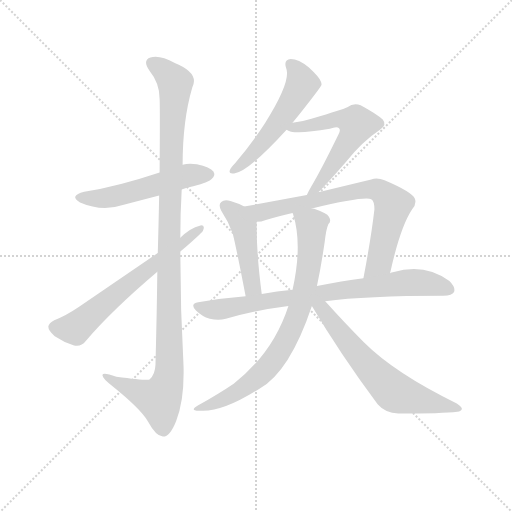
t = 0.00 s
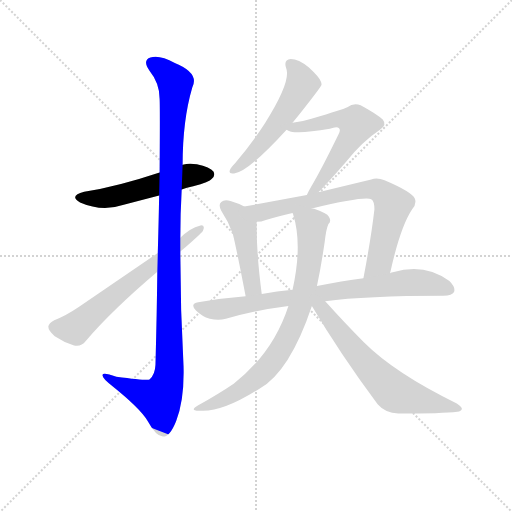
t = 1.71 s
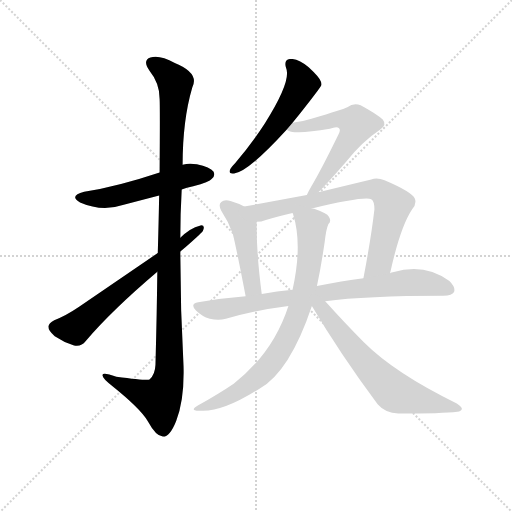
t = 3.42 s
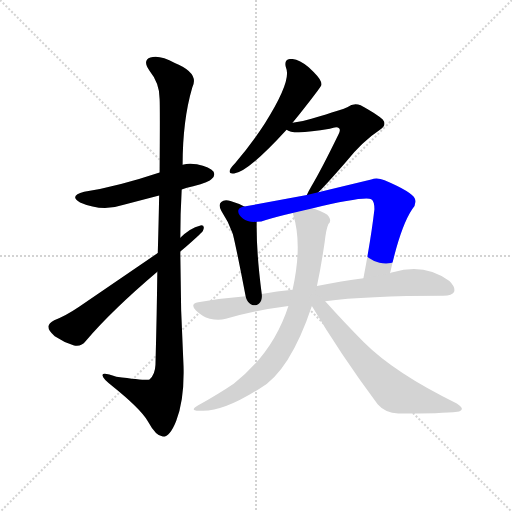
t = 5.13 s
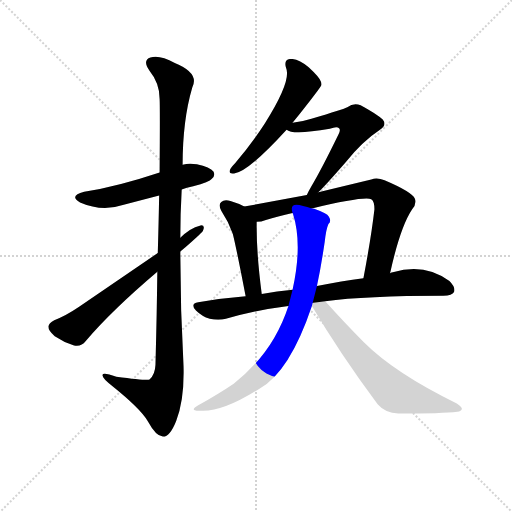
t = 6.84 s
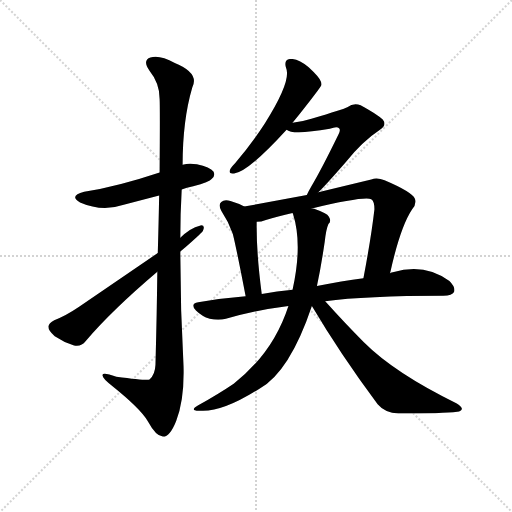
t = 8.56 s

The animated SVG that drew these frames (rendered in a browser with its animation timeline set to each time). Animation: 10 CSS @keyframes rules; one cycle of 8.55 s.

<svg version="1.1" viewBox="0 0 1024 1024" xmlns="http://www.w3.org/2000/svg">
  <g stroke="lightgray" stroke-dasharray="1,1" stroke-width="1" transform="scale(4, 4)">
    <line x1="0" y1="0" x2="256" y2="256"></line>
    <line x1="256" y1="0" x2="0" y2="256"></line>
    <line x1="128" y1="0" x2="128" y2="256"></line>
    <line x1="0" y1="128" x2="256" y2="128"></line>
  </g>
  <g transform="scale(0.92, -0.92) translate(60, -850)">
    <style type="text/css">
      
        @keyframes keyframes0 {
          from {
            stroke: blue;
            stroke-dashoffset: 541;
            stroke-width: 128;
          }
          64% {
            animation-timing-function: step-end;
            stroke: blue;
            stroke-dashoffset: 0;
            stroke-width: 128;
          }
          to {
            stroke: black;
            stroke-width: 1024;
          }
        }
        #make-me-a-hanzi-animation-0 {
          animation: keyframes0 0.6902669270833334s both;
          animation-delay: 0s;
          animation-timing-function: linear;
        }
      
        @keyframes keyframes1 {
          from {
            stroke: blue;
            stroke-dashoffset: 1143;
            stroke-width: 128;
          }
          79% {
            animation-timing-function: step-end;
            stroke: blue;
            stroke-dashoffset: 0;
            stroke-width: 128;
          }
          to {
            stroke: black;
            stroke-width: 1024;
          }
        }
        #make-me-a-hanzi-animation-1 {
          animation: keyframes1 1.18017578125s both;
          animation-delay: 0.6902669270833334s;
          animation-timing-function: linear;
        }
      
        @keyframes keyframes2 {
          from {
            stroke: blue;
            stroke-dashoffset: 648;
            stroke-width: 128;
          }
          68% {
            animation-timing-function: step-end;
            stroke: blue;
            stroke-dashoffset: 0;
            stroke-width: 128;
          }
          to {
            stroke: black;
            stroke-width: 1024;
          }
        }
        #make-me-a-hanzi-animation-2 {
          animation: keyframes2 0.77734375s both;
          animation-delay: 1.8704427083333335s;
          animation-timing-function: linear;
        }
      
        @keyframes keyframes3 {
          from {
            stroke: blue;
            stroke-dashoffset: 546;
            stroke-width: 128;
          }
          64% {
            animation-timing-function: step-end;
            stroke: blue;
            stroke-dashoffset: 0;
            stroke-width: 128;
          }
          to {
            stroke: black;
            stroke-width: 1024;
          }
        }
        #make-me-a-hanzi-animation-3 {
          animation: keyframes3 0.6943359375s both;
          animation-delay: 2.6477864583333335s;
          animation-timing-function: linear;
        }
      
        @keyframes keyframes4 {
          from {
            stroke: blue;
            stroke-dashoffset: 593;
            stroke-width: 128;
          }
          66% {
            animation-timing-function: step-end;
            stroke: blue;
            stroke-dashoffset: 0;
            stroke-width: 128;
          }
          to {
            stroke: black;
            stroke-width: 1024;
          }
        }
        #make-me-a-hanzi-animation-4 {
          animation: keyframes4 0.7325846354166666s both;
          animation-delay: 3.3421223958333335s;
          animation-timing-function: linear;
        }
      
        @keyframes keyframes5 {
          from {
            stroke: blue;
            stroke-dashoffset: 466;
            stroke-width: 128;
          }
          60% {
            animation-timing-function: step-end;
            stroke: blue;
            stroke-dashoffset: 0;
            stroke-width: 128;
          }
          to {
            stroke: black;
            stroke-width: 1024;
          }
        }
        #make-me-a-hanzi-animation-5 {
          animation: keyframes5 0.6292317708333334s both;
          animation-delay: 4.07470703125s;
          animation-timing-function: linear;
        }
      
        @keyframes keyframes6 {
          from {
            stroke: blue;
            stroke-dashoffset: 759;
            stroke-width: 128;
          }
          71% {
            animation-timing-function: step-end;
            stroke: blue;
            stroke-dashoffset: 0;
            stroke-width: 128;
          }
          to {
            stroke: black;
            stroke-width: 1024;
          }
        }
        #make-me-a-hanzi-animation-6 {
          animation: keyframes6 0.86767578125s both;
          animation-delay: 4.703938802083333s;
          animation-timing-function: linear;
        }
      
        @keyframes keyframes7 {
          from {
            stroke: blue;
            stroke-dashoffset: 811;
            stroke-width: 128;
          }
          73% {
            animation-timing-function: step-end;
            stroke: blue;
            stroke-dashoffset: 0;
            stroke-width: 128;
          }
          to {
            stroke: black;
            stroke-width: 1024;
          }
        }
        #make-me-a-hanzi-animation-7 {
          animation: keyframes7 0.9099934895833334s both;
          animation-delay: 5.571614583333333s;
          animation-timing-function: linear;
        }
      
        @keyframes keyframes8 {
          from {
            stroke: blue;
            stroke-dashoffset: 790;
            stroke-width: 128;
          }
          72% {
            animation-timing-function: step-end;
            stroke: blue;
            stroke-dashoffset: 0;
            stroke-width: 128;
          }
          to {
            stroke: black;
            stroke-width: 1024;
          }
        }
        #make-me-a-hanzi-animation-8 {
          animation: keyframes8 0.8929036458333334s both;
          animation-delay: 6.481608072916666s;
          animation-timing-function: linear;
        }
      
        @keyframes keyframes9 {
          from {
            stroke: blue;
            stroke-dashoffset: 655;
            stroke-width: 128;
          }
          68% {
            animation-timing-function: step-end;
            stroke: blue;
            stroke-dashoffset: 0;
            stroke-width: 128;
          }
          to {
            stroke: black;
            stroke-width: 1024;
          }
        }
        #make-me-a-hanzi-animation-9 {
          animation: keyframes9 0.7830403645833334s both;
          animation-delay: 7.374511718749999s;
          animation-timing-function: linear;
        }
      
    </style>
    
      <path d="M 335 438 Q 345 442 360 445 Q 396 455 400 461 Q 409 468 404 477 Q 397 487 368 493 Q 350 496 337 492 L 287 475 Q 194 444 123 433 Q 89 424 114 410 Q 162 389 209 405 L 286 425 L 335 438 Z" fill="lightgray"></path>
    
      <path d="M 282 259 Q 281 171 278 57 Q 277 35 265 25 Q 261 22 193 31 Q 160 43 163 33 Q 164 26 184 11 Q 245 -38 261 -65 Q 279 -98 294 -99 Q 309 -100 323 -65 Q 341 -20 339 54 Q 332 178 332 303 L 332 333 Q 332 385 335 438 L 337 492 Q 337 589 358 660 Q 374 691 320 713 Q 286 732 267 725 Q 249 719 265 696 Q 287 669 287 635 Q 288 619 287 475 L 286 425 Q 285 370 283 300 L 282 259 Z" fill="lightgray"></path>
    
      <path d="M 283 300 L 112 183 Q 81 162 58 154 Q 46 148 45 140 Q 45 131 59 119 Q 78 106 101 99 Q 117 96 126 108 Q 183 175 282 259 L 332 303 Q 377 342 381 348 Q 387 361 376 360 Q 352 354 332 333 L 283 300 Z" fill="lightgray"></path>
    
      <path d="M 576 583 Q 639 662 639 666 Q 639 669 638 672 Q 635 682 611 704 Q 589 722 572 722 Q 556 721 562 702 Q 574 674 516 582 Q 489 540 451 495 Q 442 486 440 481 Q 436 471 449 473 Q 479 476 563 568 L 576 583 Z" fill="lightgray"></path>
    
      <path d="M 632 432 Q 651 451 691 497 Q 728 543 766 568 Q 782 578 772 590 Q 759 602 724 621 Q 709 627 695 617 Q 688 613 617 592 Q 598 586 576 583 C 546 578 540 577 563 568 Q 576 556 657 570 Q 673 576 677 571 Q 681 568 676 558 Q 639 482 617 445 Q 610 433 607 426 C 594 399 611 411 632 432 Z" fill="lightgray"></path>
    
      <path d="M 471 401 Q 458 408 441 413 Q 428 417 421 411 Q 414 405 421 392 Q 437 368 446 342 Q 453 315 474 206 C 480 177 513 181 509 211 Q 497 302 498 368 C 498 387 498 388 471 401 Z" fill="lightgray"></path>
    
      <path d="M 788 256 Q 810 356 836 395 Q 846 407 842 418 Q 835 433 776 458 Q 760 465 747 460 L 632 432 L 607 426 L 471 401 C 441 396 468 363 498 368 Q 508 368 518 372 Q 543 379 576 387 L 618 397 Q 732 424 747 417 Q 754 413 754 395 Q 747 334 730 245 C 724 216 781 227 788 256 Z" fill="lightgray"></path>
    
      <path d="M 647 195 Q 734 207 904 207 Q 923 207 927 215 Q 931 225 917 239 Q 863 279 794 258 Q 791 258 788 256 L 730 245 Q 684 239 629 228 L 576 220 Q 542 217 509 211 L 474 206 Q 423 202 371 193 Q 352 190 366 175 Q 379 162 396 157 Q 415 153 431 157 Q 495 176 567 185 L 647 195 Z" fill="lightgray"></path>
    
      <path d="M 567 185 Q 534 83 448 16 Q 417 -5 371 -31 Q 349 -44 376 -43 Q 424 -46 504 5 Q 570 42 618 185 L 629 228 Q 638 270 646 325 Q 649 352 654 363 Q 661 369 655 379 Q 651 386 623 396 Q 622 397 618 397 C 589 406 568 413 576 387 Q 576 386 577 385 Q 598 319 576 220 L 567 185 Z" fill="lightgray"></path>
    
      <path d="M 618 185 Q 679 82 761 -29 Q 777 -48 806 -49 Q 903 -49 934 -45 Q 943 -44 944 -39 Q 945 -35 933 -27 Q 798 39 731 106 Q 691 146 647 195 C 621 224 603 211 618 185 Z" fill="lightgray"></path>
    
    
      <clipPath id="make-me-a-hanzi-clip-0">
        <path d="M 335 438 Q 345 442 360 445 Q 396 455 400 461 Q 409 468 404 477 Q 397 487 368 493 Q 350 496 337 492 L 287 475 Q 194 444 123 433 Q 89 424 114 410 Q 162 389 209 405 L 286 425 L 335 438 Z"></path>
      </clipPath>
      <path clip-path="url(#make-me-a-hanzi-clip-0)" d="M 116 422 L 182 421 L 347 468 L 394 471" fill="none" id="make-me-a-hanzi-animation-0" stroke-dasharray="413 826" stroke-linecap="round"></path>
    
      <clipPath id="make-me-a-hanzi-clip-1">
        <path d="M 282 259 Q 281 171 278 57 Q 277 35 265 25 Q 261 22 193 31 Q 160 43 163 33 Q 164 26 184 11 Q 245 -38 261 -65 Q 279 -98 294 -99 Q 309 -100 323 -65 Q 341 -20 339 54 Q 332 178 332 303 L 332 333 Q 332 385 335 438 L 337 492 Q 337 589 358 660 Q 374 691 320 713 Q 286 732 267 725 Q 249 719 265 696 Q 287 669 287 635 Q 288 619 287 475 L 286 425 Q 285 370 283 300 L 282 259 Z"></path>
      </clipPath>
      <path clip-path="url(#make-me-a-hanzi-clip-1)" d="M 273 710 L 290 702 L 321 670 L 311 511 L 308 45 L 303 13 L 286 -18 L 201 15 L 182 24 L 180 31 L 169 31" fill="none" id="make-me-a-hanzi-animation-1" stroke-dasharray="1015 2030" stroke-linecap="round"></path>
    
      <clipPath id="make-me-a-hanzi-clip-2">
        <path d="M 283 300 L 112 183 Q 81 162 58 154 Q 46 148 45 140 Q 45 131 59 119 Q 78 106 101 99 Q 117 96 126 108 Q 183 175 282 259 L 332 303 Q 377 342 381 348 Q 387 361 376 360 Q 352 354 332 333 L 283 300 Z"></path>
      </clipPath>
      <path clip-path="url(#make-me-a-hanzi-clip-2)" d="M 57 139 L 103 136 L 373 352" fill="none" id="make-me-a-hanzi-animation-2" stroke-dasharray="520 1040" stroke-linecap="round"></path>
    
      <clipPath id="make-me-a-hanzi-clip-3">
        <path d="M 576 583 Q 639 662 639 666 Q 639 669 638 672 Q 635 682 611 704 Q 589 722 572 722 Q 556 721 562 702 Q 574 674 516 582 Q 489 540 451 495 Q 442 486 440 481 Q 436 471 449 473 Q 479 476 563 568 L 576 583 Z"></path>
      </clipPath>
      <path clip-path="url(#make-me-a-hanzi-clip-3)" d="M 572 710 L 596 674 L 586 647 L 525 556 L 470 496 L 448 480" fill="none" id="make-me-a-hanzi-animation-3" stroke-dasharray="418 836" stroke-linecap="round"></path>
    
      <clipPath id="make-me-a-hanzi-clip-4">
        <path d="M 632 432 Q 651 451 691 497 Q 728 543 766 568 Q 782 578 772 590 Q 759 602 724 621 Q 709 627 695 617 Q 688 613 617 592 Q 598 586 576 583 C 546 578 540 577 563 568 Q 576 556 657 570 Q 673 576 677 571 Q 681 568 676 558 Q 639 482 617 445 Q 610 433 607 426 C 594 399 611 411 632 432 Z"></path>
      </clipPath>
      <path clip-path="url(#make-me-a-hanzi-clip-4)" d="M 568 570 L 620 576 L 669 591 L 696 589 L 716 580 L 671 502 L 613 428" fill="none" id="make-me-a-hanzi-animation-4" stroke-dasharray="465 930" stroke-linecap="round"></path>
    
      <clipPath id="make-me-a-hanzi-clip-5">
        <path d="M 471 401 Q 458 408 441 413 Q 428 417 421 411 Q 414 405 421 392 Q 437 368 446 342 Q 453 315 474 206 C 480 177 513 181 509 211 Q 497 302 498 368 C 498 387 498 388 471 401 Z"></path>
      </clipPath>
      <path clip-path="url(#make-me-a-hanzi-clip-5)" d="M 429 403 L 457 380 L 470 358 L 489 225 L 502 219" fill="none" id="make-me-a-hanzi-animation-5" stroke-dasharray="338 676" stroke-linecap="round"></path>
    
      <clipPath id="make-me-a-hanzi-clip-6">
        <path d="M 788 256 Q 810 356 836 395 Q 846 407 842 418 Q 835 433 776 458 Q 760 465 747 460 L 632 432 L 607 426 L 471 401 C 441 396 468 363 498 368 Q 508 368 518 372 Q 543 379 576 387 L 618 397 Q 732 424 747 417 Q 754 413 754 395 Q 747 334 730 245 C 724 216 781 227 788 256 Z"></path>
      </clipPath>
      <path clip-path="url(#make-me-a-hanzi-clip-6)" d="M 479 399 L 508 388 L 718 435 L 762 437 L 794 404 L 765 280 L 736 253" fill="none" id="make-me-a-hanzi-animation-6" stroke-dasharray="631 1262" stroke-linecap="round"></path>
    
      <clipPath id="make-me-a-hanzi-clip-7">
        <path d="M 647 195 Q 734 207 904 207 Q 923 207 927 215 Q 931 225 917 239 Q 863 279 794 258 Q 791 258 788 256 L 730 245 Q 684 239 629 228 L 576 220 Q 542 217 509 211 L 474 206 Q 423 202 371 193 Q 352 190 366 175 Q 379 162 396 157 Q 415 153 431 157 Q 495 176 567 185 L 647 195 Z"></path>
      </clipPath>
      <path clip-path="url(#make-me-a-hanzi-clip-7)" d="M 369 184 L 389 178 L 432 179 L 531 198 L 836 236 L 886 231 L 917 220" fill="none" id="make-me-a-hanzi-animation-7" stroke-dasharray="683 1366" stroke-linecap="round"></path>
    
      <clipPath id="make-me-a-hanzi-clip-8">
        <path d="M 567 185 Q 534 83 448 16 Q 417 -5 371 -31 Q 349 -44 376 -43 Q 424 -46 504 5 Q 570 42 618 185 L 629 228 Q 638 270 646 325 Q 649 352 654 363 Q 661 369 655 379 Q 651 386 623 396 Q 622 397 618 397 C 589 406 568 413 576 387 Q 576 386 577 385 Q 598 319 576 220 L 567 185 Z"></path>
      </clipPath>
      <path clip-path="url(#make-me-a-hanzi-clip-8)" d="M 586 381 L 618 362 L 617 321 L 600 212 L 572 130 L 541 76 L 504 33 L 440 -11 L 382 -34" fill="none" id="make-me-a-hanzi-animation-8" stroke-dasharray="662 1324" stroke-linecap="round"></path>
    
      <clipPath id="make-me-a-hanzi-clip-9">
        <path d="M 618 185 Q 679 82 761 -29 Q 777 -48 806 -49 Q 903 -49 934 -45 Q 943 -44 944 -39 Q 945 -35 933 -27 Q 798 39 731 106 Q 691 146 647 195 C 621 224 603 211 618 185 Z"></path>
      </clipPath>
      <path clip-path="url(#make-me-a-hanzi-clip-9)" d="M 627 186 L 642 175 L 735 59 L 800 -4 L 937 -39" fill="none" id="make-me-a-hanzi-animation-9" stroke-dasharray="527 1054" stroke-linecap="round"></path>
    
  </g>
</svg>
